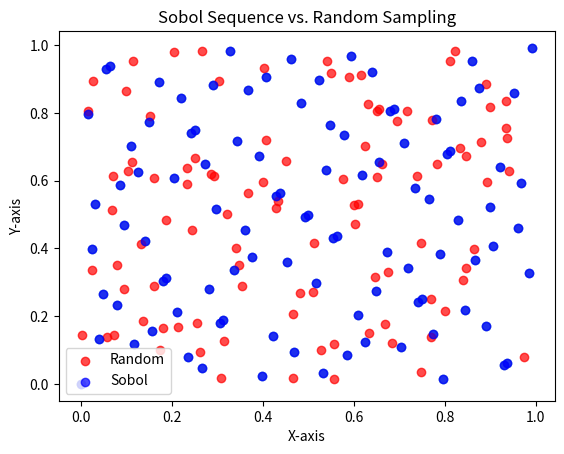

Write Python code to recreate this figure.
from scipy.stats.qmc import Sobol

# Generate a Sobol sequence of 10 points in 2D
sobol = Sobol(d=2, scramble=False)
quasi_random_points = sobol.random(n=10)
print(quasi_random_points)

import matplotlib.pyplot as plt

# Generate 100 Sobol points in 2D
sobol = Sobol(d=2, scramble=False)
quasi_random_points = sobol.random(n=100)

# Scatter plot
plt.scatter(quasi_random_points[:, 0], quasi_random_points[:, 1], alpha=0.7)
plt.xlabel("X-axis")
plt.ylabel("Y-axis")
plt.title("Sobol Sequence in 2D")
plt.show()

import numpy as np

# Generate random points for comparison
random_points = np.random.rand(100, 2)

# Plot comparison
plt.scatter(random_points[:, 0], random_points[:, 1], alpha=0.7, color="red", label="Random")
plt.scatter(quasi_random_points[:, 0], quasi_random_points[:, 1], alpha=0.7, color="blue", label="Sobol")
plt.legend()
plt.title("Sobol Sequence vs. Random Sampling")
plt.show()

sobol_scrambled = Sobol(d=2, scramble=True)
scrambled_points = sobol_scrambled.random(n=10)
print(scrambled_points)